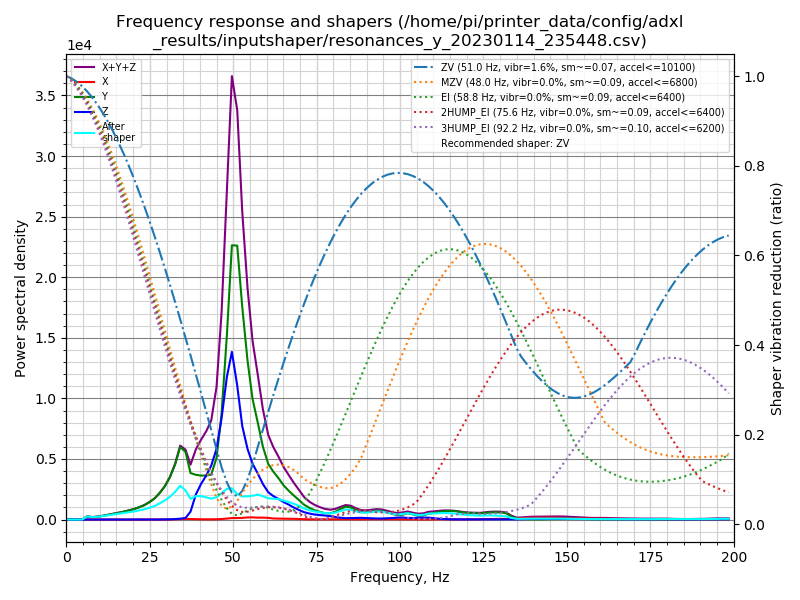

The data file committed next to this chart (first rows):
freq, psd_x, psd_y, psd_z, psd_xyz
0.0, 1.178e+01, 3.707e+02, 1.621e+02, 5.446e+02
1.6, 3.298e+01, 2.355e+02, 1.164e+02, 3.848e+02
3.1, 3.667e+01, 4.429e+01, 3.543e+01, 1.164e+02
4.7, 4.232e+01, 5.296e+02, 3.652e+01, 6.084e+02
6.2, 8.952e+01, 1.581e+03, 3.766e+01, 1.708e+03
7.8, 1.080e+02, 1.503e+03, 3.993e+01, 1.651e+03
9.3, 4.763e+01, 2.201e+03, 4.289e+01, 2.291e+03
10.9, 3.560e+01, 3.340e+03, 3.866e+01, 3.414e+03
12.4, 3.758e+01, 4.810e+03, 4.083e+01, 4.888e+03
14.0, 3.652e+01, 6.588e+03, 4.609e+01, 6.670e+03
15.5, 3.580e+01, 8.609e+03, 4.660e+01, 8.692e+03
17.1, 3.562e+01, 1.101e+04, 3.935e+01, 1.109e+04
18.6, 3.987e+01, 1.396e+04, 3.384e+01, 1.404e+04
20.2, 3.871e+01, 1.742e+04, 3.184e+01, 1.749e+04
21.7, 3.770e+01, 2.192e+04, 3.631e+01, 2.199e+04
23.3, 4.444e+01, 2.768e+04, 3.690e+01, 2.777e+04
24.8, 5.119e+01, 3.539e+04, 3.493e+01, 3.547e+04
26.4, 5.718e+01, 4.595e+04, 5.270e+01, 4.606e+04
27.9, 7.427e+01, 6.084e+04, 1.284e+02, 6.104e+04
29.5, 8.175e+01, 8.122e+04, 3.032e+02, 8.161e+04
31.0, 2.010e+02, 1.080e+05, 6.211e+02, 1.089e+05
32.6, 7.862e+02, 1.490e+05, 1.323e+03, 1.511e+05
34.1, 1.468e+03, 2.047e+05, 2.442e+03, 2.087e+05
35.7, 1.990e+03, 1.998e+05, 4.699e+03, 2.065e+05
37.2, 1.584e+03, 1.431e+05, 2.436e+04, 1.690e+05
38.8, 1.035e+03, 1.436e+05, 8.065e+04, 2.253e+05
40.3, 8.385e+02, 1.467e+05, 1.177e+05, 2.652e+05
41.9, 7.492e+02, 1.526e+05, 1.524e+05, 3.058e+05
43.4, 7.468e+02, 1.611e+05, 1.935e+05, 3.553e+05
45.0, 1.173e+03, 2.297e+05, 2.633e+05, 4.942e+05
46.5, 2.055e+03, 4.055e+05, 3.889e+05, 7.964e+05
48.1, 3.867e+03, 7.336e+05, 5.677e+05, 1.305e+06
49.6, 6.261e+03, 1.125e+06, 6.879e+05, 1.819e+06
51.2, 6.417e+03, 1.160e+06, 5.668e+05, 1.733e+06
52.7, 7.297e+03, 9.269e+05, 4.077e+05, 1.342e+06
54.3, 9.384e+03, 7.114e+05, 3.162e+05, 1.037e+06
55.8, 1.008e+04, 5.557e+05, 2.576e+05, 8.234e+05
57.4, 8.969e+03, 4.567e+05, 2.167e+05, 6.823e+05
58.9, 9.474e+03, 3.539e+05, 1.726e+05, 5.360e+05
60.5, 8.453e+03, 2.781e+05, 1.366e+05, 4.232e+05
62.0, 5.466e+03, 2.459e+05, 1.203e+05, 3.717e+05
63.6, 4.874e+03, 2.167e+05, 1.079e+05, 3.294e+05
65.1, 4.550e+03, 1.838e+05, 9.416e+04, 2.825e+05
66.7, 4.457e+03, 1.574e+05, 8.142e+04, 2.433e+05
68.2, 4.060e+03, 1.347e+05, 6.743e+04, 2.061e+05
69.8, 2.885e+03, 1.109e+05, 5.430e+04, 1.681e+05
71.3, 1.455e+03, 8.672e+04, 4.305e+04, 1.312e+05
72.9, 9.735e+02, 6.966e+04, 3.589e+04, 1.065e+05
74.4, 1.386e+03, 5.757e+04, 3.107e+04, 9.002e+04
76.0, 1.661e+03, 4.801e+04, 2.800e+04, 7.768e+04
77.5, 1.530e+03, 4.063e+04, 2.588e+04, 6.804e+04
79.1, 1.636e+03, 4.070e+04, 2.213e+04, 6.447e+04
80.6, 1.982e+03, 5.184e+04, 1.738e+04, 7.120e+04
82.2, 2.067e+03, 7.253e+04, 1.200e+04, 8.659e+04
83.7, 1.767e+03, 8.916e+04, 9.416e+03, 1.003e+05
85.3, 1.579e+03, 8.483e+04, 1.065e+04, 9.706e+04
86.8, 1.385e+03, 6.694e+04, 1.205e+04, 8.038e+04
88.4, 1.501e+03, 5.468e+04, 1.252e+04, 6.870e+04
89.9, 2.096e+03, 5.462e+04, 1.133e+04, 6.804e+04
91.5, 2.756e+03, 6.209e+04, 9.490e+03, 7.434e+04
... 69 more rows
